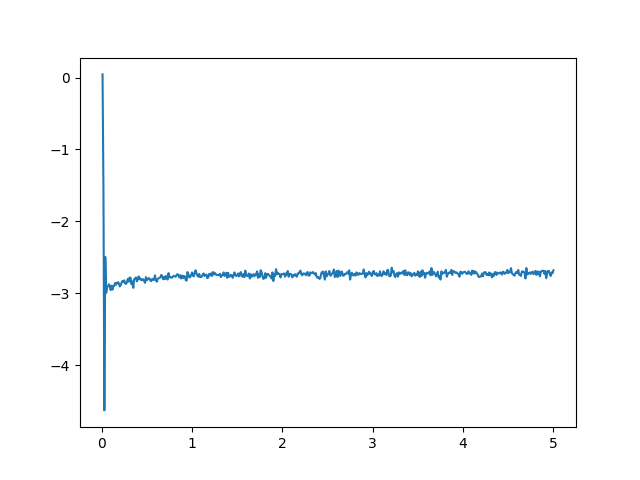

The file beside this chart, header and first rows:
2.517326822717979, 0.04420134891812921, -0.06, 0.0
2.477, -1.566, 3.67, 410.0
2.4, -4.631, 4.84, 970.0
2.454, -2.496, 3.78, 80.0
2.441, -2.996, 4.05, 60.0
2.443, -2.916, 4.0, 0.0
2.444, -2.906, 3.99, 0.0
2.444, -2.876, 3.99, 0.0
2.444, -2.901, 3.98, 0.0
2.442, -2.956, 3.99, -10.0
2.444, -2.896, 3.99, 0.0
2.442, -2.951, 4.0, 0.0
2.444, -2.901, 4.0, 0.0
2.444, -2.896, 4.0, 0.0
2.445, -2.856, 3.99, -30.0
2.444, -2.881, 3.99, 0.0
2.445, -2.861, 4.0, 0.0
2.445, -2.846, 3.99, 0.0
2.445, -2.861, 3.99, 0.0
2.444, -2.906, 3.99, 0.0
2.444, -2.891, 3.99, 0.0
2.445, -2.856, 3.99, 0.0
2.445, -2.831, 4.0, 0.0
2.445, -2.841, 4.01, 0.0
2.446, -2.821, 4.0, 0.0
2.445, -2.866, 4.0, 0.0
2.444, -2.871, 4.0, 20.0
2.445, -2.846, 4.0, 0.0
2.446, -2.801, 4.0, 0.0
2.445, -2.841, 4.0, 0.0
2.447, -2.781, 4.01, 0.0
2.447, -2.786, 3.99, -10.0
2.444, -2.876, 4.0, 0.0
2.445, -2.836, 4.0, 10.0
2.443, -2.926, 3.99, 0.0
2.446, -2.806, 4.0, -10.0
2.446, -2.796, 3.98, 0.0
2.447, -2.781, 3.99, 0.0
2.445, -2.836, 3.99, 0.0
2.446, -2.806, 3.98, -10.0
2.447, -2.766, 4.0, 0.0
2.446, -2.806, 3.99, -10.0
2.446, -2.796, 4.0, 10.0
2.446, -2.821, 4.0, 0.0
2.446, -2.811, 3.99, 0.0
2.446, -2.806, 4.0, 0.0
2.445, -2.831, 4.0, 0.0
2.445, -2.856, 4.0, 0.0
2.447, -2.776, 4.0, 0.0
2.446, -2.821, 4.01, 10.0
2.446, -2.801, 4.01, 0.0
2.446, -2.791, 4.0, -10.0
2.446, -2.796, 4.0, 0.0
2.446, -2.826, 3.99, 0.0
2.445, -2.831, 3.99, 0.0
2.446, -2.801, 3.98, 10.0
2.446, -2.811, 3.99, 0.0
2.446, -2.816, 3.99, 0.0
2.447, -2.751, 3.99, 0.0
2.446, -2.816, 3.99, -10.0
2.445, -2.841, 3.99, 0.0
... 439 more rows
